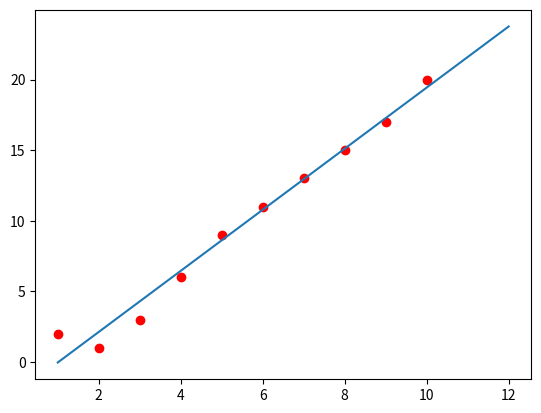

Here is the Python script that generated this plot:
import numpy as np
import matplotlib
import matplotlib.pyplot as plt

A = [1, 2, 3, 4, 5, 6, 7, 8, 9, 10]
B = [2, 1, 3, 6, 9, 11, 13, 15, 17, 20]


plt.plot(A,B, 'ro')

A = np.array([A]).T
B = np.array([B]).T

C = np.ones((A.shape[0],1), dtype=np.int8)

D = np.concatenate((A, C), axis=1)

x = np.linalg.inv(D.transpose().dot(D)).dot(D.transpose().dot(B))

x0 = np.array([1, 12]).T
y0 = x0*x[0][0] + x[1][0]

plt.plot(x0,y0)
plt.show()
